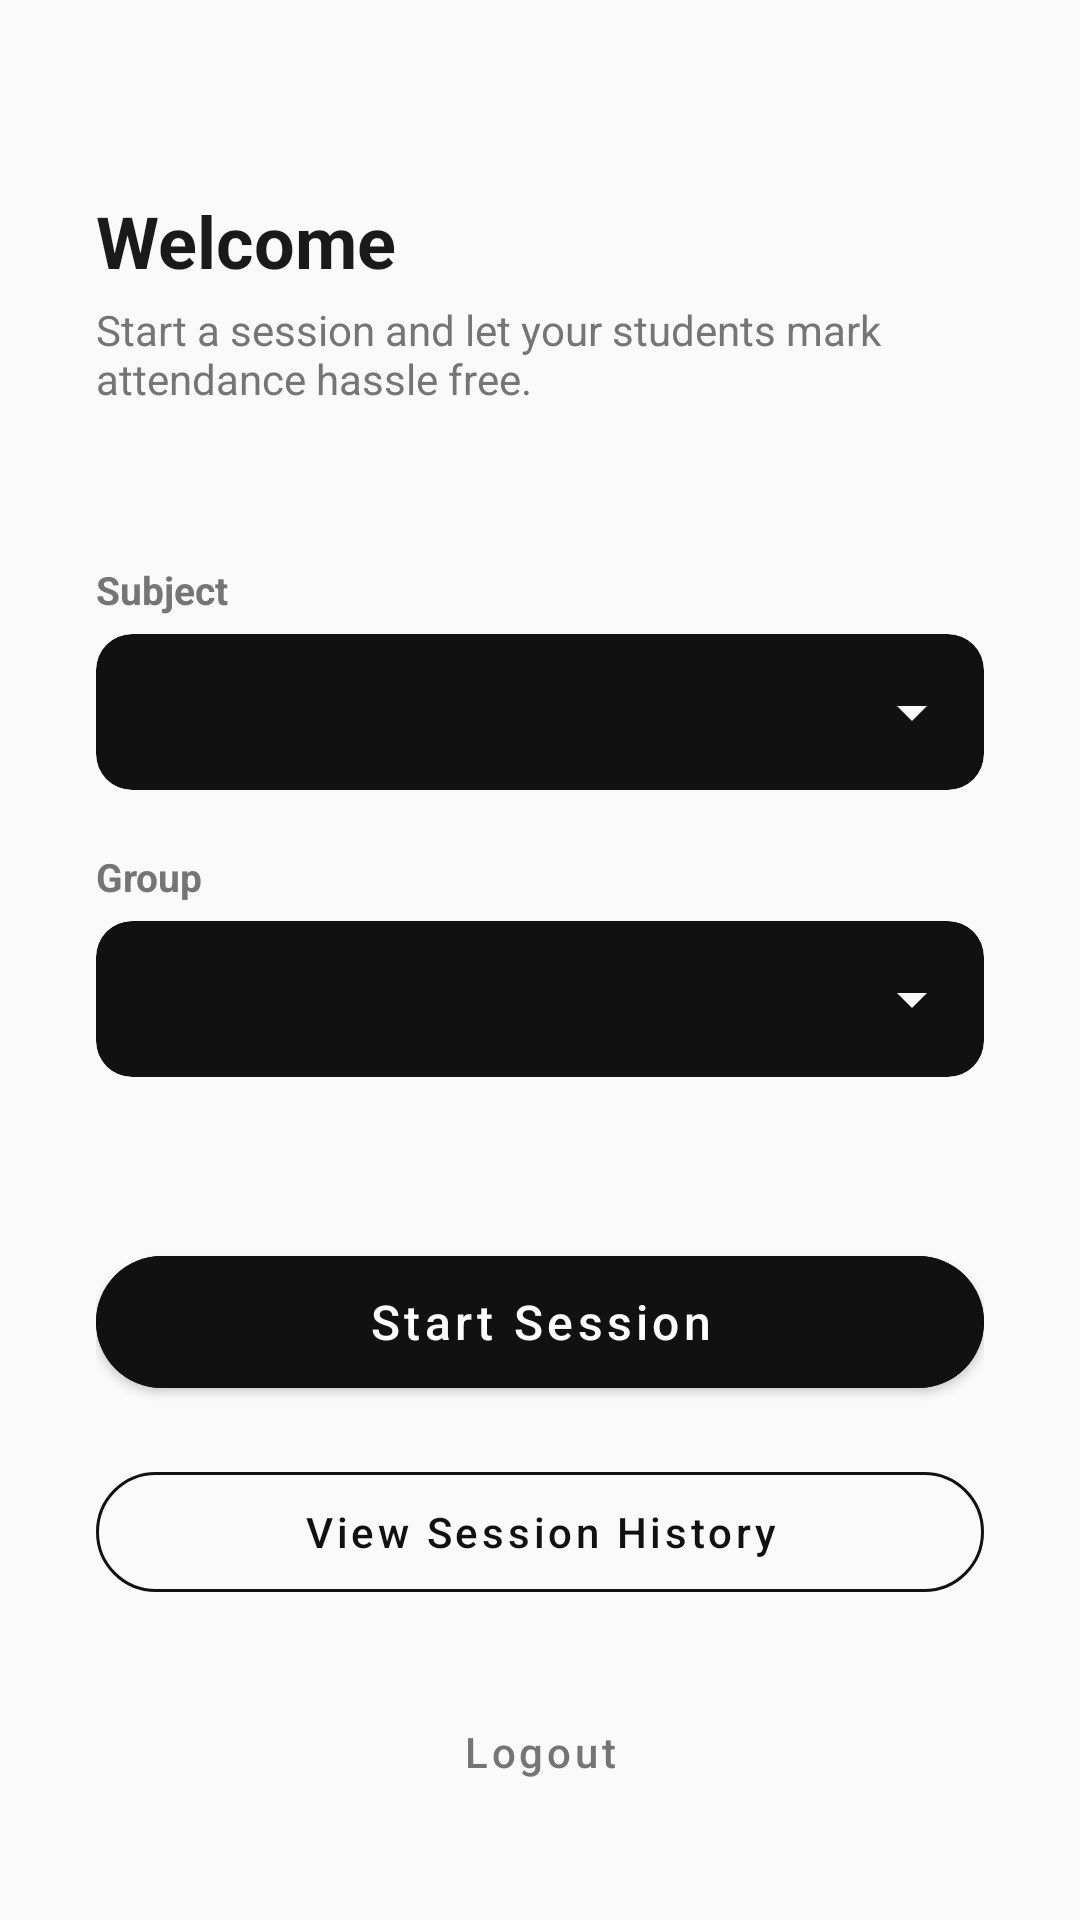

Android layout source for this screen:
<!-- AndroidManifest.xml: application theme Theme.PresenZ -->
<!-- res/layout/activity_teacher_home.xml -->
<?xml version="1.0" encoding="utf-8"?>
<LinearLayout xmlns:android="http://schemas.android.com/apk/res/android"
    xmlns:app="http://schemas.android.com/apk/res-auto"
    android:layout_width="match_parent"
    android:layout_height="match_parent"
    android:orientation="vertical"
    android:background="@color/bg"
    android:padding="32dp">

    <TextView
        android:id="@+id/tvWelcome"
        android:layout_width="match_parent"
        android:layout_height="wrap_content"
        android:layout_marginTop="32dp"
        android:text="Welcome"
        android:textSize="24sp"
        android:textStyle="bold"
        android:textColor="@color/text_primary" />

    <TextView
        android:layout_width="match_parent"
        android:layout_height="wrap_content"
        android:layout_marginTop="4dp"
        android:layout_marginBottom="32dp"
        android:text="Start a session and let your students mark attendance hassle free."
        android:textSize="14sp"
        android:textColor="@color/text_secondary" />

    <com.google.android.material.textfield.TextInputLayout
        android:layout_width="match_parent"
        android:layout_height="wrap_content"
        android:hint="Subject / class name"
        android:textColorHint="@color/primary">











        <TextView
            android:layout_width="wrap_content"
            android:layout_height="wrap_content"
            android:layout_marginTop="20dp"
            android:layout_marginBottom="6dp"
            android:text="Subject"
            android:textSize="13sp"
            android:textStyle="bold"
            android:textColor="@color/text_secondary" />
        <androidx.cardview.widget.CardView
            android:layout_width="match_parent"
            android:layout_height="wrap_content"
            app:cardCornerRadius="12dp"
            app:cardElevation="0dp"
            app:cardBackgroundColor="@color/primary"
            app:strokeColor="@color/bg"
            style="@style/Widget.MaterialComponents.Button.OutlinedButton"
            app:strokeWidth="1dp">
        <Spinner
            android:id="@+id/spinnerSubject"
            android:layout_width="match_parent"
            android:layout_height="52dp"
            android:paddingStart="16dp"
            android:paddingEnd="16dp"
            android:backgroundTint="@color/bg"
            android:textColorHint="@color/bg"
            android:theme="@style/Theme.AppCompat.Light" />
        </androidx.cardview.widget.CardView>
    </com.google.android.material.textfield.TextInputLayout>

    <TextView
        android:layout_width="wrap_content"
        android:layout_height="wrap_content"
        android:layout_marginTop="20dp"
        android:layout_marginBottom="6dp"
        android:text="Group"
        android:textSize="13sp"
        android:textStyle="bold"
        android:textColor="@color/text_secondary" />

    <androidx.cardview.widget.CardView
        android:layout_width="match_parent"
        android:layout_height="wrap_content"
        app:cardCornerRadius="12dp"
        app:cardElevation="0dp"
        app:cardBackgroundColor="@color/primary"
        app:strokeColor="@color/bg"
        style="@style/Widget.MaterialComponents.Button.OutlinedButton"
        app:strokeWidth="1dp">

        <Spinner
            android:id="@+id/spinnerGroup"
            android:layout_width="match_parent"
            android:layout_height="52dp"
            android:paddingStart="16dp"
            android:paddingEnd="16dp"
            android:backgroundTint="@color/bg"
            android:textColorHint="@color/bg"
            android:theme="@style/Theme.AppCompat.Light" />
    </androidx.cardview.widget.CardView>

    <TextView
        android:id="@+id/tvStatus"
        android:layout_width="match_parent"
        android:layout_height="wrap_content"
        android:layout_marginTop="12dp"
        android:textSize="13sp"
        android:textColor="@color/text_secondary" />

    <com.google.android.material.button.MaterialButton
        android:id="@+id/btnStartSession"
        android:layout_width="match_parent"
        android:layout_height="56dp"
        android:layout_marginTop="24dp"
        android:text="Start Session"
        android:textAllCaps="false"
        android:textSize="16sp"
        app:cornerRadius="28dp"
        android:backgroundTint="@color/primary" />

    <com.google.android.material.button.MaterialButton
        android:id="@+id/btnHistory"
        android:layout_width="match_parent"
        android:layout_height="52dp"
        android:layout_marginTop="16dp"
        android:text="View Session History"
        android:textAllCaps="false"
        style="@style/Widget.MaterialComponents.Button.OutlinedButton"
        app:strokeColor="@color/primary"
        android:textColor="@color/primary"
        app:cornerRadius="26dp" />

    <View
        android:layout_width="match_parent"
        android:layout_height="0dp"
        android:layout_weight="1" />

    <com.google.android.material.button.MaterialButton
        android:id="@+id/btnLogout"
        android:layout_width="match_parent"
        android:layout_height="48dp"
        android:text="Logout"
        android:textAllCaps="false"
        style="@style/Widget.MaterialComponents.Button.TextButton"
        android:textColor="@color/text_secondary" />

</LinearLayout>
<!-- resources referenced by this layout -->
<resources>
  <color name="bg">#FAFAFA</color>
  <color name="primary">#111111</color>
  <color name="surface">#FFFFFF</color>
  <color name="text_primary">#1A1A1A</color>
  <color name="text_secondary">#757575</color>
  <style name="Theme.PresenZ" parent="Theme.MaterialComponents.DayNight.NoActionBar">
          <item name="colorPrimary">@color/primary</item>
          <item name="colorPrimaryVariant">@color/primary_variant</item>
          <item name="colorOnPrimary">@color/white</item>
          <item name="colorSecondary">@color/accent</item>
          <item name="colorSecondaryVariant">@color/accent</item>
          <item name="colorOnSecondary">@color/white</item>
          <item name="android:windowBackground">@color/bg</item>
          <item name="android:statusBarColor">@color/bg</item>
          <item name="android:windowLightStatusBar" tools:targetApi="23">true</item>
      </style>
  <color name="primary_variant">#000000</color>
  <color name="white">#FFFFFF</color>
  <color name="accent">#3D5AFE</color>
</resources>
